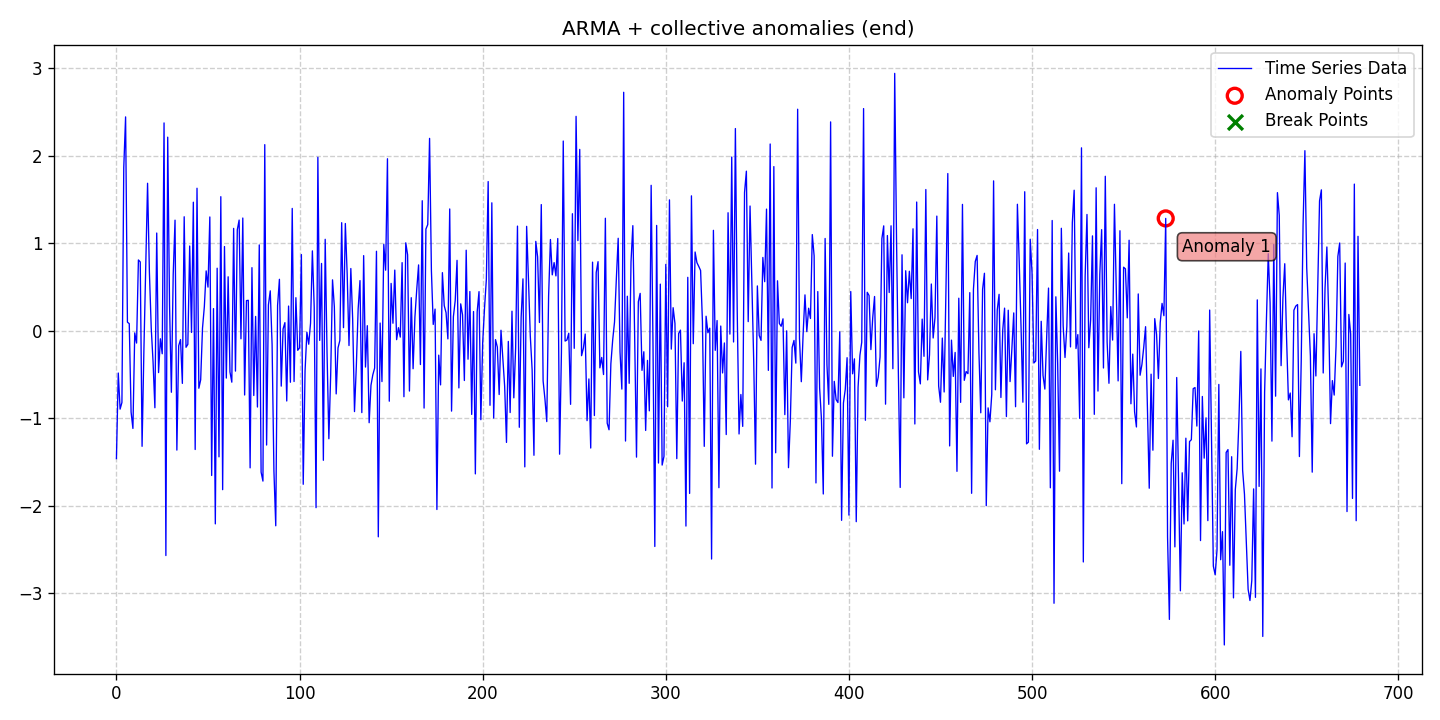

Source data for this figure (header and first rows):
date, data, stationary, det_lin_up, det_lin_down, det_quad, det_cubic, det_exp, det_damped, stoc_trend, volatility, single_seas, multiple_seas, point_anom_single, point_anom_multi, collect_anom, context_anom, mean_shift, var_shift, trend_shift, point_anom_count, point_anom_location, point_anom_point, collect_anom_count
2020-01-01, -1.46, 0, 0, 0, 0, 0, 0, 0, 0, 0, 0, 0, 0, 0, 1, 0, 0, 0, 0, 0, none, , 1
2020-01-02, -0.4828, 0, 0, 0, 0, 0, 0, 0, 0, 0, 0, 0, 0, 0, 1, 0, 0, 0, 0, 0, none, , 1
2020-01-03, -0.8952, 0, 0, 0, 0, 0, 0, 0, 0, 0, 0, 0, 0, 0, 1, 0, 0, 0, 0, 0, none, , 1
2020-01-04, -0.8191, 0, 0, 0, 0, 0, 0, 0, 0, 0, 0, 0, 0, 0, 1, 0, 0, 0, 0, 0, none, , 1
2020-01-05, 1.864, 0, 0, 0, 0, 0, 0, 0, 0, 0, 0, 0, 0, 0, 1, 0, 0, 0, 0, 0, none, , 1
2020-01-06, 2.444, 0, 0, 0, 0, 0, 0, 0, 0, 0, 0, 0, 0, 0, 1, 0, 0, 0, 0, 0, none, , 1
2020-01-07, 0.09823, 0, 0, 0, 0, 0, 0, 0, 0, 0, 0, 0, 0, 0, 1, 0, 0, 0, 0, 0, none, , 1
2020-01-08, 0.08137, 0, 0, 0, 0, 0, 0, 0, 0, 0, 0, 0, 0, 0, 1, 0, 0, 0, 0, 0, none, , 1
2020-01-09, -0.9293, 0, 0, 0, 0, 0, 0, 0, 0, 0, 0, 0, 0, 0, 1, 0, 0, 0, 0, 0, none, , 1
2020-01-10, -1.116, 0, 0, 0, 0, 0, 0, 0, 0, 0, 0, 0, 0, 0, 1, 0, 0, 0, 0, 0, none, , 1
2020-01-11, -0.0241, 0, 0, 0, 0, 0, 0, 0, 0, 0, 0, 0, 0, 0, 1, 0, 0, 0, 0, 0, none, , 1
2020-01-12, -0.1405, 0, 0, 0, 0, 0, 0, 0, 0, 0, 0, 0, 0, 0, 1, 0, 0, 0, 0, 0, none, , 1
2020-01-13, 0.8091, 0, 0, 0, 0, 0, 0, 0, 0, 0, 0, 0, 0, 0, 1, 0, 0, 0, 0, 0, none, , 1
2020-01-14, 0.7864, 0, 0, 0, 0, 0, 0, 0, 0, 0, 0, 0, 0, 0, 1, 0, 0, 0, 0, 0, none, , 1
2020-01-15, -1.32, 0, 0, 0, 0, 0, 0, 0, 0, 0, 0, 0, 0, 0, 1, 0, 0, 0, 0, 0, none, , 1
2020-01-16, -0.2192, 0, 0, 0, 0, 0, 0, 0, 0, 0, 0, 0, 0, 0, 1, 0, 0, 0, 0, 0, none, , 1
2020-01-17, 0.7133, 0, 0, 0, 0, 0, 0, 0, 0, 0, 0, 0, 0, 0, 1, 0, 0, 0, 0, 0, none, , 1
2020-01-18, 1.685, 0, 0, 0, 0, 0, 0, 0, 0, 0, 0, 0, 0, 0, 1, 0, 0, 0, 0, 0, none, , 1
2020-01-19, 0.6692, 0, 0, 0, 0, 0, 0, 0, 0, 0, 0, 0, 0, 0, 1, 0, 0, 0, 0, 0, none, , 1
2020-01-20, 0.03322, 0, 0, 0, 0, 0, 0, 0, 0, 0, 0, 0, 0, 0, 1, 0, 0, 0, 0, 0, none, , 1
2020-01-21, -0.3558, 0, 0, 0, 0, 0, 0, 0, 0, 0, 0, 0, 0, 0, 1, 0, 0, 0, 0, 0, none, , 1
2020-01-22, -0.8796, 0, 0, 0, 0, 0, 0, 0, 0, 0, 0, 0, 0, 0, 1, 0, 0, 0, 0, 0, none, , 1
2020-01-23, 1.117, 0, 0, 0, 0, 0, 0, 0, 0, 0, 0, 0, 0, 0, 1, 0, 0, 0, 0, 0, none, , 1
2020-01-24, -0.4778, 0, 0, 0, 0, 0, 0, 0, 0, 0, 0, 0, 0, 0, 1, 0, 0, 0, 0, 0, none, , 1
2020-01-25, -0.09145, 0, 0, 0, 0, 0, 0, 0, 0, 0, 0, 0, 0, 0, 1, 0, 0, 0, 0, 0, none, , 1
2020-01-26, -0.2627, 0, 0, 0, 0, 0, 0, 0, 0, 0, 0, 0, 0, 0, 1, 0, 0, 0, 0, 0, none, , 1
2020-01-27, 2.375, 0, 0, 0, 0, 0, 0, 0, 0, 0, 0, 0, 0, 0, 1, 0, 0, 0, 0, 0, none, , 1
2020-01-28, -2.568, 0, 0, 0, 0, 0, 0, 0, 0, 0, 0, 0, 0, 0, 1, 0, 0, 0, 0, 0, none, , 1
2020-01-29, 2.212, 0, 0, 0, 0, 0, 0, 0, 0, 0, 0, 0, 0, 0, 1, 0, 0, 0, 0, 0, none, , 1
2020-01-30, 0.2926, 0, 0, 0, 0, 0, 0, 0, 0, 0, 0, 0, 0, 0, 1, 0, 0, 0, 0, 0, none, , 1
2020-01-31, -0.7025, 0, 0, 0, 0, 0, 0, 0, 0, 0, 0, 0, 0, 0, 1, 0, 0, 0, 0, 0, none, , 1
2020-02-01, 0.642, 0, 0, 0, 0, 0, 0, 0, 0, 0, 0, 0, 0, 0, 1, 0, 0, 0, 0, 0, none, , 1
2020-02-02, 1.264, 0, 0, 0, 0, 0, 0, 0, 0, 0, 0, 0, 0, 0, 1, 0, 0, 0, 0, 0, none, , 1
2020-02-03, -1.363, 0, 0, 0, 0, 0, 0, 0, 0, 0, 0, 0, 0, 0, 1, 0, 0, 0, 0, 0, none, , 1
2020-02-04, -0.1706, 0, 0, 0, 0, 0, 0, 0, 0, 0, 0, 0, 0, 0, 1, 0, 0, 0, 0, 0, none, , 1
2020-02-05, -0.1008, 0, 0, 0, 0, 0, 0, 0, 0, 0, 0, 0, 0, 0, 1, 0, 0, 0, 0, 0, none, , 1
2020-02-06, -0.6012, 0, 0, 0, 0, 0, 0, 0, 0, 0, 0, 0, 0, 0, 1, 0, 0, 0, 0, 0, none, , 1
2020-02-07, 1.303, 0, 0, 0, 0, 0, 0, 0, 0, 0, 0, 0, 0, 0, 1, 0, 0, 0, 0, 0, none, , 1
2020-02-08, -0.1887, 0, 0, 0, 0, 0, 0, 0, 0, 0, 0, 0, 0, 0, 1, 0, 0, 0, 0, 0, none, , 1
2020-02-09, -0.1549, 0, 0, 0, 0, 0, 0, 0, 0, 0, 0, 0, 0, 0, 1, 0, 0, 0, 0, 0, none, , 1
2020-02-10, 0.9684, 0, 0, 0, 0, 0, 0, 0, 0, 0, 0, 0, 0, 0, 1, 0, 0, 0, 0, 0, none, , 1
2020-02-11, -0.01925, 0, 0, 0, 0, 0, 0, 0, 0, 0, 0, 0, 0, 0, 1, 0, 0, 0, 0, 0, none, , 1
2020-02-12, 1.469, 0, 0, 0, 0, 0, 0, 0, 0, 0, 0, 0, 0, 0, 1, 0, 0, 0, 0, 0, none, , 1
2020-02-13, -1.357, 0, 0, 0, 0, 0, 0, 0, 0, 0, 0, 0, 0, 0, 1, 0, 0, 0, 0, 0, none, , 1
2020-02-14, 1.628, 0, 0, 0, 0, 0, 0, 0, 0, 0, 0, 0, 0, 0, 1, 0, 0, 0, 0, 0, none, , 1
2020-02-15, -0.6567, 0, 0, 0, 0, 0, 0, 0, 0, 0, 0, 0, 0, 0, 1, 0, 0, 0, 0, 0, none, , 1
2020-02-16, -0.5607, 0, 0, 0, 0, 0, 0, 0, 0, 0, 0, 0, 0, 0, 1, 0, 0, 0, 0, 0, none, , 1
2020-02-17, 0.03034, 0, 0, 0, 0, 0, 0, 0, 0, 0, 0, 0, 0, 0, 1, 0, 0, 0, 0, 0, none, , 1
2020-02-18, 0.2744, 0, 0, 0, 0, 0, 0, 0, 0, 0, 0, 0, 0, 0, 1, 0, 0, 0, 0, 0, none, , 1
2020-02-19, 0.684, 0, 0, 0, 0, 0, 0, 0, 0, 0, 0, 0, 0, 0, 1, 0, 0, 0, 0, 0, none, , 1
2020-02-20, 0.4989, 0, 0, 0, 0, 0, 0, 0, 0, 0, 0, 0, 0, 0, 1, 0, 0, 0, 0, 0, none, , 1
2020-02-21, 1.3, 0, 0, 0, 0, 0, 0, 0, 0, 0, 0, 0, 0, 0, 1, 0, 0, 0, 0, 0, none, , 1
2020-02-22, -1.653, 0, 0, 0, 0, 0, 0, 0, 0, 0, 0, 0, 0, 0, 1, 0, 0, 0, 0, 0, none, , 1
2020-02-23, 0.2532, 0, 0, 0, 0, 0, 0, 0, 0, 0, 0, 0, 0, 0, 1, 0, 0, 0, 0, 0, none, , 1
2020-02-24, -2.206, 0, 0, 0, 0, 0, 0, 0, 0, 0, 0, 0, 0, 0, 1, 0, 0, 0, 0, 0, none, , 1
2020-02-25, 0.7149, 0, 0, 0, 0, 0, 0, 0, 0, 0, 0, 0, 0, 0, 1, 0, 0, 0, 0, 0, none, , 1
2020-02-26, -1.441, 0, 0, 0, 0, 0, 0, 0, 0, 0, 0, 0, 0, 0, 1, 0, 0, 0, 0, 0, none, , 1
2020-02-27, 1.532, 0, 0, 0, 0, 0, 0, 0, 0, 0, 0, 0, 0, 0, 1, 0, 0, 0, 0, 0, none, , 1
2020-02-28, -1.816, 0, 0, 0, 0, 0, 0, 0, 0, 0, 0, 0, 0, 0, 1, 0, 0, 0, 0, 0, none, , 1
2020-02-29, 0.9627, 0, 0, 0, 0, 0, 0, 0, 0, 0, 0, 0, 0, 0, 1, 0, 0, 0, 0, 0, none, , 1
... 620 more rows
